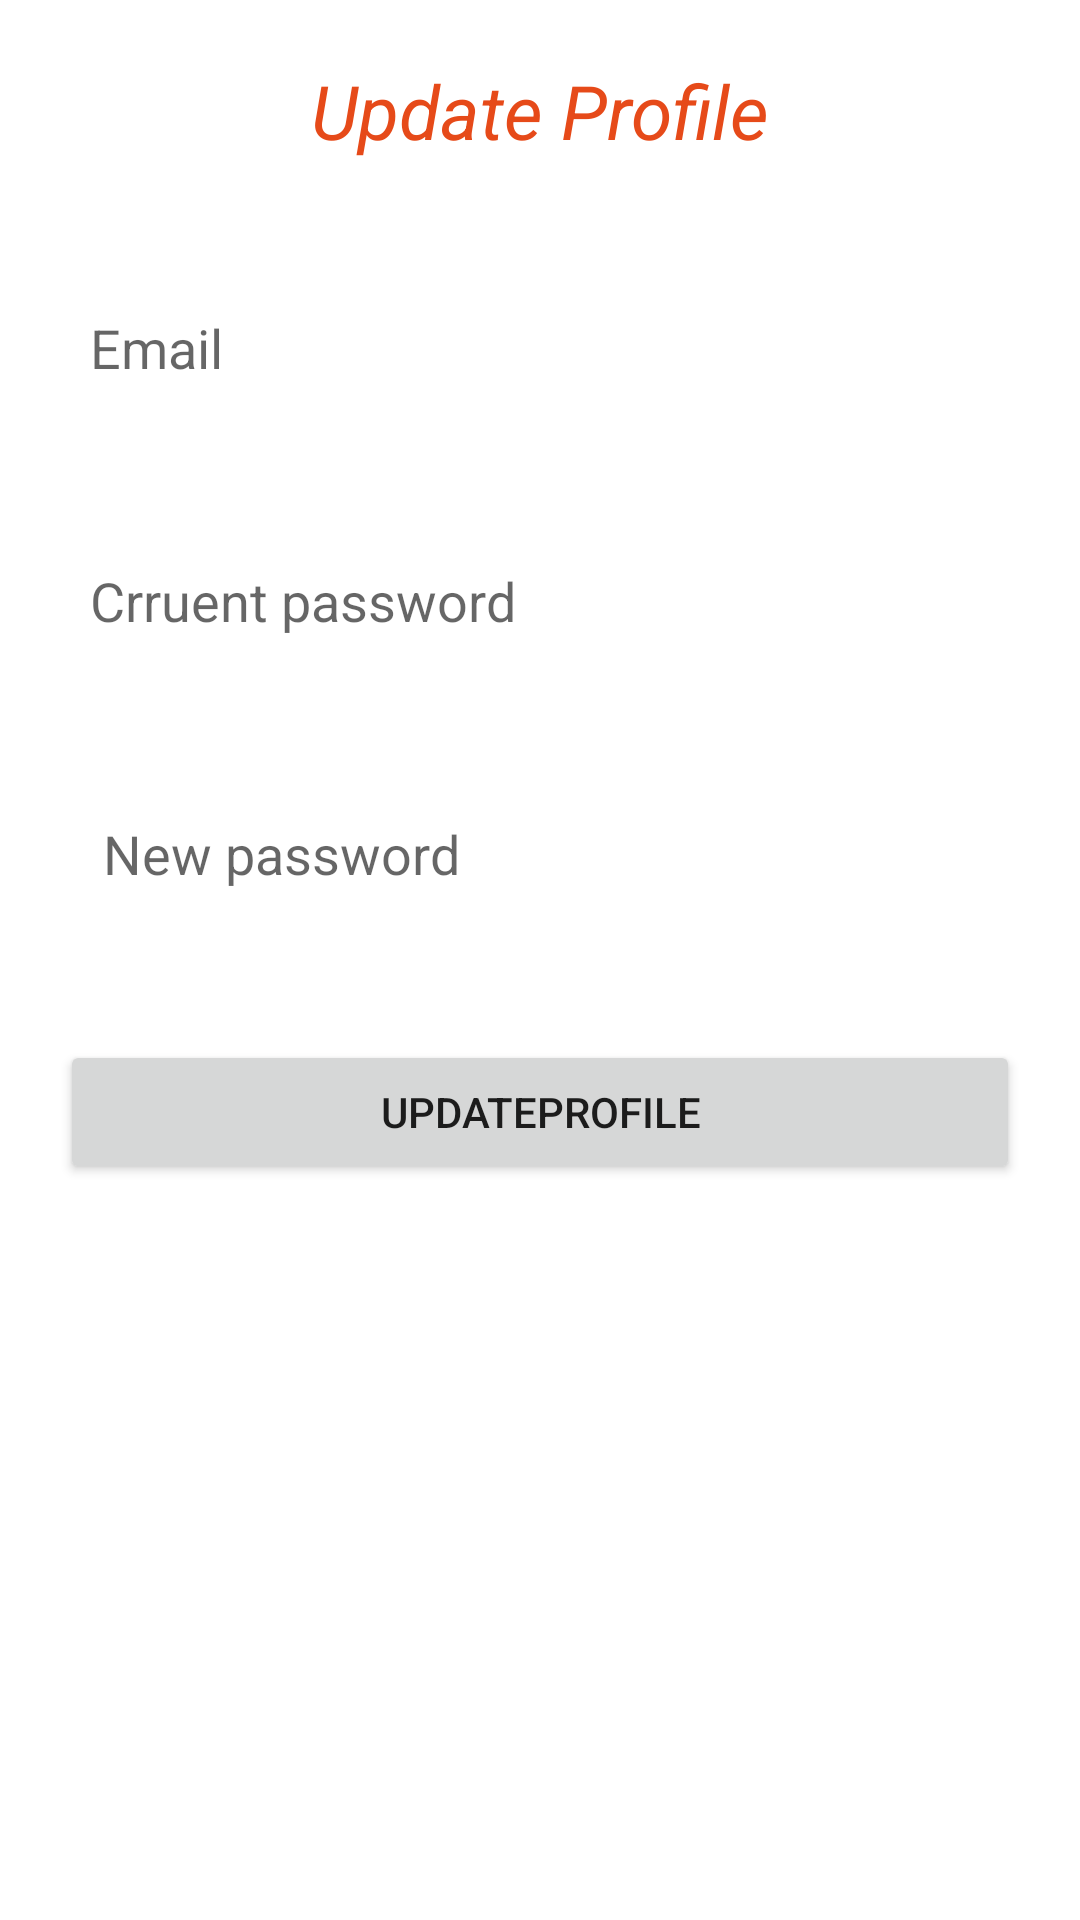

Layout XML and referenced resources for this Android screen:
<!-- AndroidManifest.xml: application theme Theme.FoodDelevery -->
<!-- res/layout/activity_update_profile.xml -->
<?xml version="1.0" encoding="utf-8"?>
<LinearLayout xmlns:android="http://schemas.android.com/apk/res/android"
    xmlns:app="http://schemas.android.com/apk/res-auto"
    xmlns:tools="http://schemas.android.com/tools"
    android:layout_width="match_parent"
    android:layout_height="match_parent"
    android:orientation="vertical"
    android:layout_margin="10dp"
    tools:context=".UpdateProfile">


    <TextView
        android:id="@+id/textView12"
        android:layout_width="match_parent"
        android:layout_height="wrap_content"
       android:layout_margin="20dp"
        android:gravity="center"
        android:text="Update Profile"
        android:textColor="#E64A19"
        android:textSize="25dp"
        android:textStyle="italic" />
    <EditText
        android:id="@+id/UpEmail"
        android:inputType="textEmailAddress"
        android:layout_width="match_parent"
        android:layout_height="wrap_content"

        android:background="@drawable/input_text"
        android:hint="Email"
        android:layout_margin="20dp"
        android:padding="10dp" />
    <EditText
        android:id="@+id/OldPassword"
        android:inputType="textPassword"
        android:layout_width="match_parent"
        android:layout_height="wrap_content"
        android:background="@drawable/input_text"
        android:hint="Crruent password"
        android:layout_margin="20dp"
        android:padding="10dp" />
    <EditText
        android:id="@+id/UpPassword"
        android:inputType="textPassword"
        android:layout_width="match_parent"
        android:layout_height="wrap_content"
        android:background="@drawable/input_text"
        android:hint=" New password"
        android:layout_margin="20dp"
        android:padding="10dp" />

    <Button
        android:id="@+id/update"
        android:layout_width="match_parent"
        android:layout_height="wrap_content"
        android:layout_margin="20dp"
        android:text="UpdateProfile" />


</LinearLayout>
<!-- resources referenced by this layout -->
<resources>
  <style name="Theme.FoodDelevery" parent="Theme.MaterialComponents.DayNight.DarkActionBar">
          
          <item name="colorPrimary">@color/purple_500</item>
          <item name="colorPrimaryVariant">@color/purple_700</item>
          <item name="colorOnPrimary">@color/white</item>
          
          <item name="colorSecondary">@color/teal_200</item>
          <item name="colorSecondaryVariant">@color/teal_700</item>
          <item name="colorOnSecondary">@color/black</item>
          
          <item name="android:statusBarColor">?attr/colorPrimaryVariant</item>
          
      </style>
  <color name="purple_500">#E64A19</color>
  <color name="purple_700">#FF3700B3</color>
  <color name="white">#FFFFFFFF</color>
  <color name="teal_200">#FF03DAC5</color>
  <color name="teal_700">#FF018786</color>
  <color name="black">#FF000000</color>
</resources>
